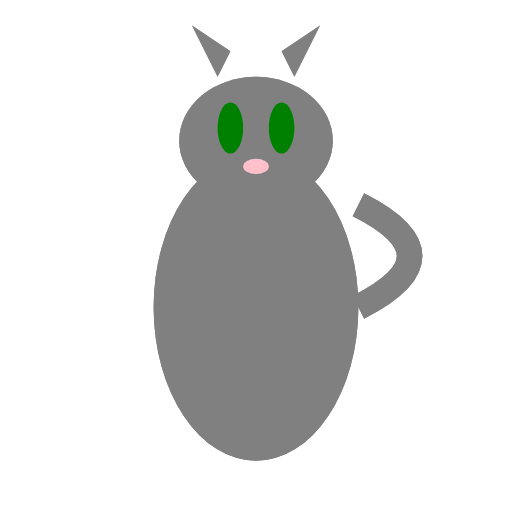
t = 0.00 s
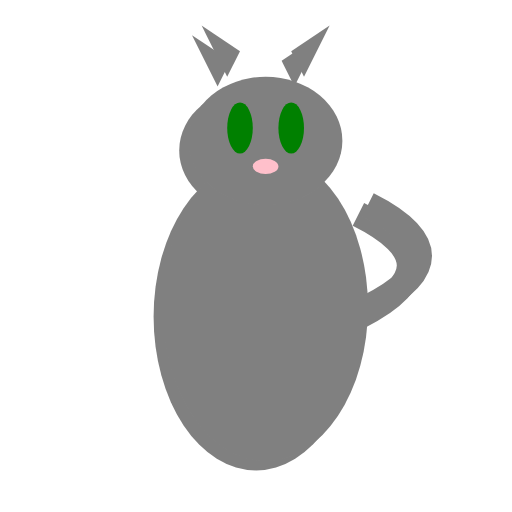
t = 0.38 s
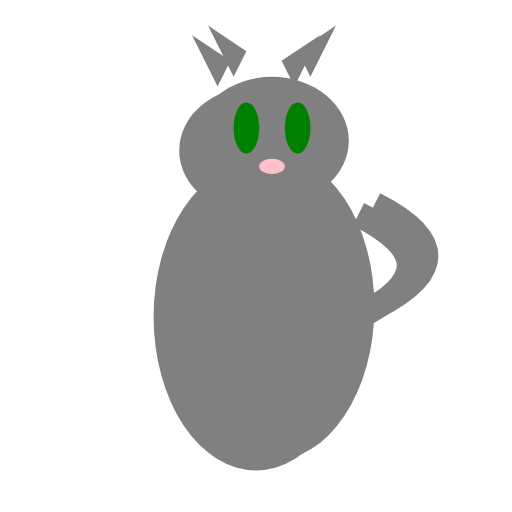
t = 0.63 s
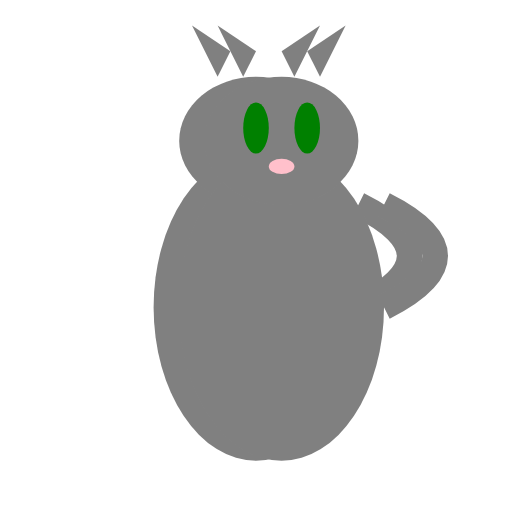
t = 1.00 s
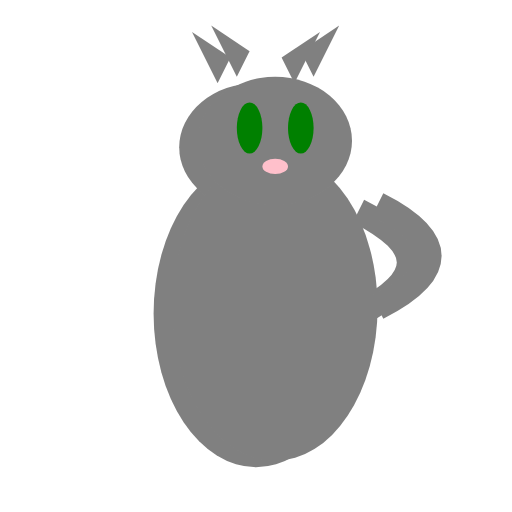
t = 1.25 s
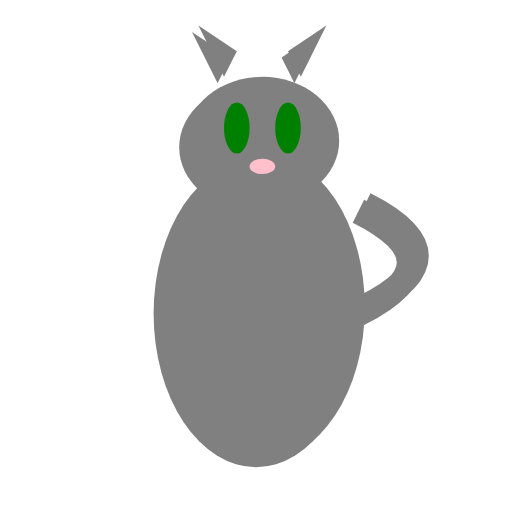
t = 1.75 s

The animated SVG that drew these frames (rendered in a browser with its animation timeline set to each time). Animation: 2 SMIL elements (animateTransform=2); one cycle of 2.00 s, repeats indefinitely.

<?xml version="1.0" encoding="UTF-8"?>
<svg xmlns="http://www.w3.org/2000/svg" xmlns:xlink="http://www.w3.org/1999/xlink" viewBox="0 0 200 200" width="200" height="200">
  <defs>
    <g id="Cat_base_character">
      <!-- Body -->
      <ellipse cx="100" cy="120" rx="40" ry="60" fill="gray" />
      <!-- Tail -->
      <path d="M140 120 Q180 100 140 80" stroke="gray" stroke-width="10" fill="none" />
      <!-- Head -->
      <ellipse cx="100" cy="55" rx="30" ry="25" fill="gray" />
      <!-- Ears -->
      <path d="M85 30 L75 10 L90 20" fill="gray" />
      <path d="M115 30 L125 10 L110 20" fill="gray" />
      <!-- Eyes -->
      <ellipse cx="90" cy="50" rx="5" ry="10" fill="green" />
      <ellipse cx="110" cy="50" rx="5" ry="10" fill="green" />
      <!-- Nose -->
      <ellipse cx="100" cy="65" rx="5" ry="3" fill="pink" />
    </g>
  </defs>
  <use xlink:href="#Cat_base_character">
    <animateTransform attributeName="transform"
                      type="translate"
                      values="0 0; 0 5; 0 0"
                      dur="1s"
                      repeatCount="indefinite" />
  </use>
  <use xlink:href="#Cat_base_character">
    <animateTransform attributeName="transform"
                      type="translate"
                      values="0 0; 10 0; 0 0"
                      dur="2s"
                      repeatCount="indefinite" />
  </use>
</svg>
